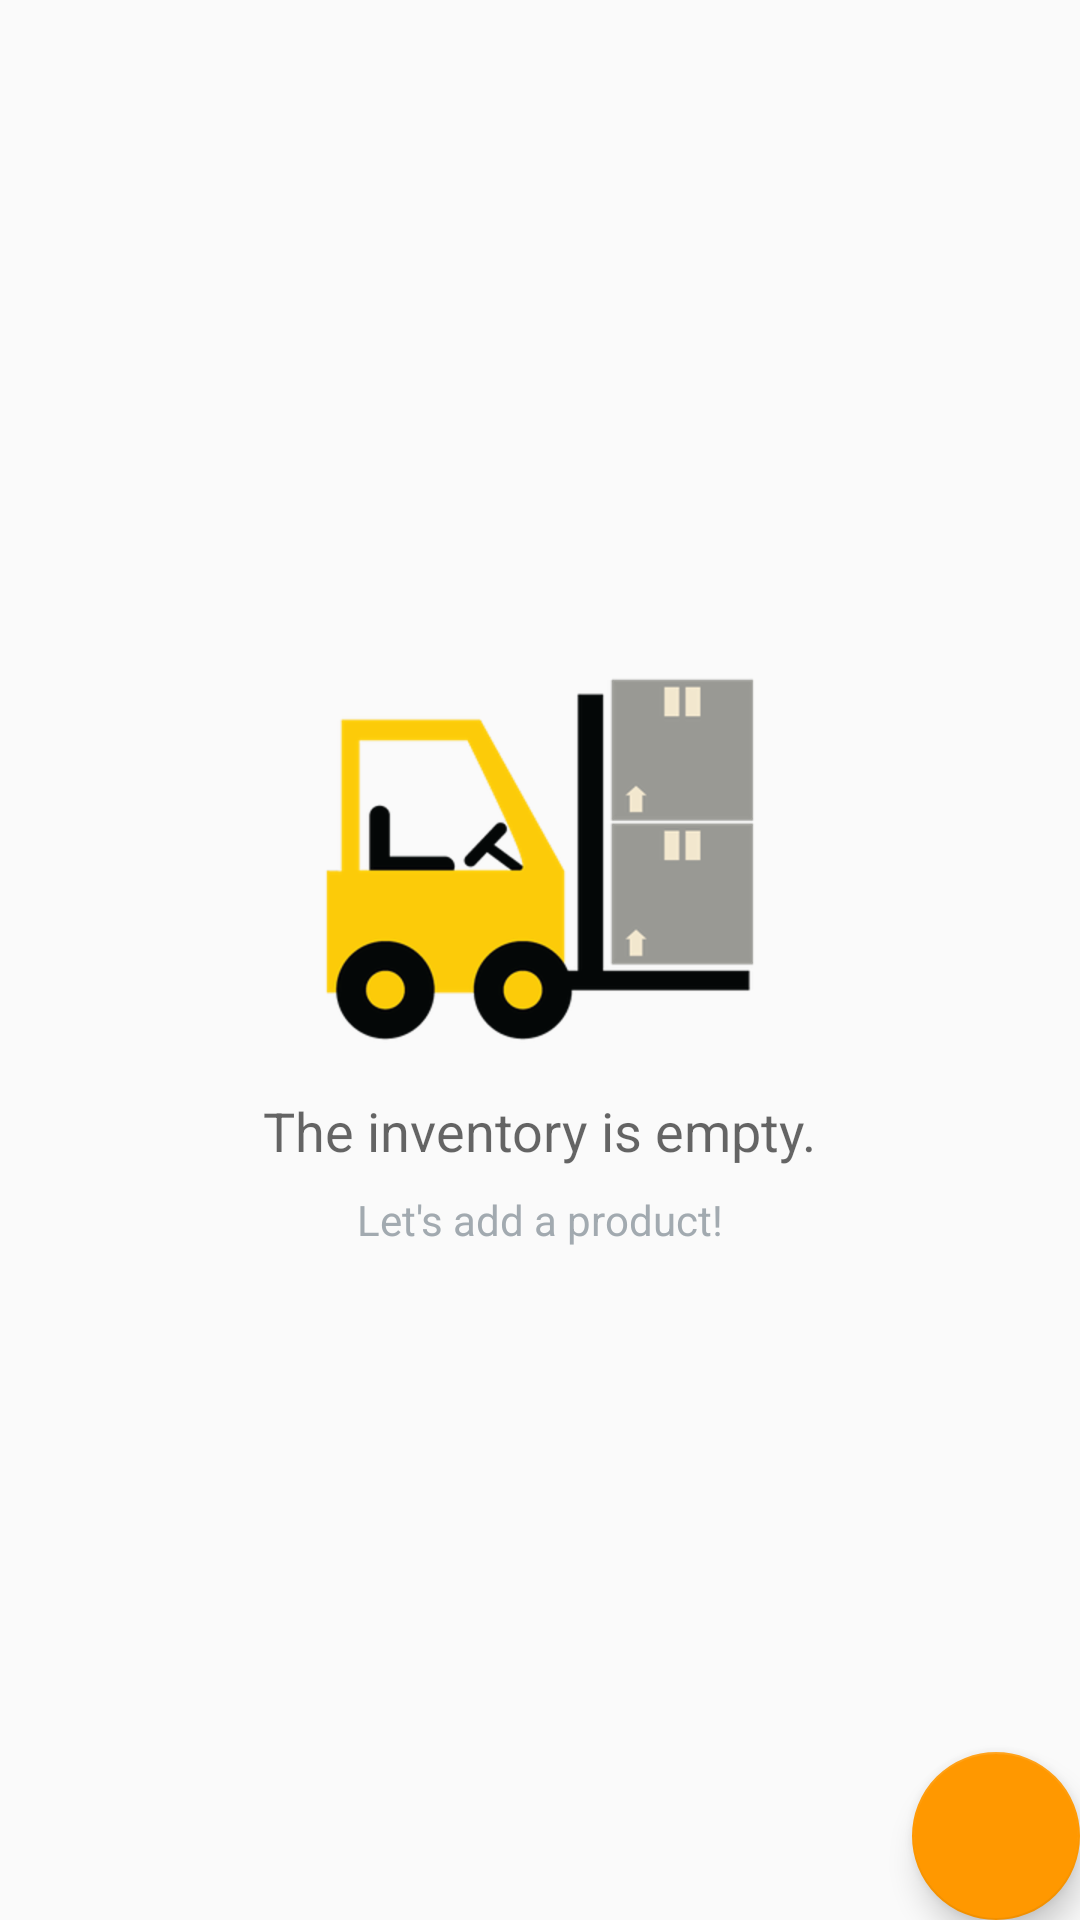

Android layout source for this screen:
<!-- AndroidManifest.xml: application theme AppTheme -->
<!-- res/layout/activity_main.xml -->
<RelativeLayout
    xmlns:android="http://schemas.android.com/apk/res/android"
    xmlns:tools="http://schemas.android.com/tools"
    android:layout_width="match_parent"
    android:layout_height="match_parent"
    tools:context=".ui.MainActivity">

    <ListView
        android:id="@+id/list"
        android:layout_width="match_parent"
        android:layout_height="match_parent"
        android:clipToPadding="false"
        android:paddingBottom="48dp" />

    
    <RelativeLayout
        android:id="@+id/empty_view"
        android:layout_width="wrap_content"
        android:layout_height="wrap_content"
        android:layout_centerInParent="true">

        <ImageView
            android:id="@+id/empty_inventory_image"
            android:layout_width="wrap_content"
            android:layout_height="wrap_content"
            android:layout_alignParentLeft="true"
            android:layout_alignParentStart="true"
            android:layout_alignParentTop="true"
            android:src="@drawable/empty_storage" />

        <TextView
            android:id="@+id/empty_title_text"
            android:layout_width="wrap_content"
            android:layout_height="wrap_content"
            android:layout_below="@+id/empty_inventory_image"
            android:layout_centerHorizontal="true"
            android:paddingTop="16dp"
            android:text="@string/empty_view_title_text"
            android:textAppearance="?android:textAppearanceMedium"/>

        <TextView
            android:id="@+id/empty_subtitle_text"
            android:layout_width="wrap_content"
            android:layout_height="wrap_content"
            android:layout_below="@+id/empty_title_text"
            android:layout_centerHorizontal="true"
            android:paddingTop="8dp"
            android:text="@string/empty_view_subtitle_text"
            android:textAppearance="?android:textAppearanceSmall"
            android:textColor="#A2AAB0"/>
    </RelativeLayout>

    <android.support.design.widget.FloatingActionButton
        android:id="@+id/fab"
        android:layout_width="wrap_content"
        android:layout_height="wrap_content"
        android:layout_alignParentBottom="true"
        android:layout_alignParentRight="true"
        android:layout_margin="@dimen/fab_margin"
        android:src="@drawable/ic_add_black_24dp"
        android:tint="@android:color/white"/>
</RelativeLayout>
<!-- resources referenced by this layout -->
<resources>
  <!-- drawable empty_storage: png bitmap (drawable, 6947 bytes) -->
  <string name="empty_view_subtitle_text">Let\'s add a product!</string>
  <string name="empty_view_title_text">The inventory is empty.</string>
  <style name="AppTheme" parent="Theme.AppCompat.Light.DarkActionBar">
          
          <item name="colorPrimary">@color/colorPrimary</item>
          <item name="colorPrimaryDark">@color/colorPrimaryDark</item>
          <item name="colorAccent">@color/colorAccent</item>
      </style>
  <color name="colorPrimary">#4CAF50</color>
  <color name="colorPrimaryDark">#388E3C</color>
  <color name="colorAccent">#FF9800</color>
</resources>
